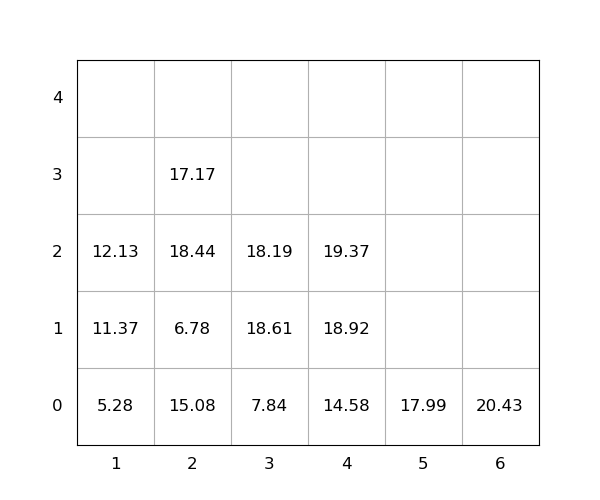

The table this chart was drawn from, first rows:
idx, loc_x, loc_y, loc_z, weight, seq, emerg, reloc, size(ft)
1, 5, 0, 0, 17.99, 0, 0, 0, 20
2, 2, 0, 0, 15.08, 0, 0, 1, 20
3, 4, 0, 0, 14.58, 0, 0, 1.0, 20
4, 4, 0, 1, 18.92, 1, 0, 1.0, 20
5, 1, 0, 0, 5.28, 2, 0, 0, 20
6, 4, 0, 2, 19.37, 3, 0, 1.0, 20
7, 1, 0, 1, 11.37, 4, 0, 0, 20
8, 1, 0, 2, 12.13, 5, 0, 0, 20
9, 2, 0, 1, 6.78, 6, 0, 1, 20
10, 2, 0, 2, 18.44, 7, 0, 1.0, 20
11, 2, 0, 3, 17.17, 8, 0, 1, 20
12, 3, 0, 0, 7.84, 9, 0, 0, 20
13, 6, 0, 0, 20.43, 10, 0, 0, 20
14, 3, 0, 1, 18.61, 11, 0, 1.0, 20
15, 3, 0, 2, 18.19, 12, 0, 1.0, 20
